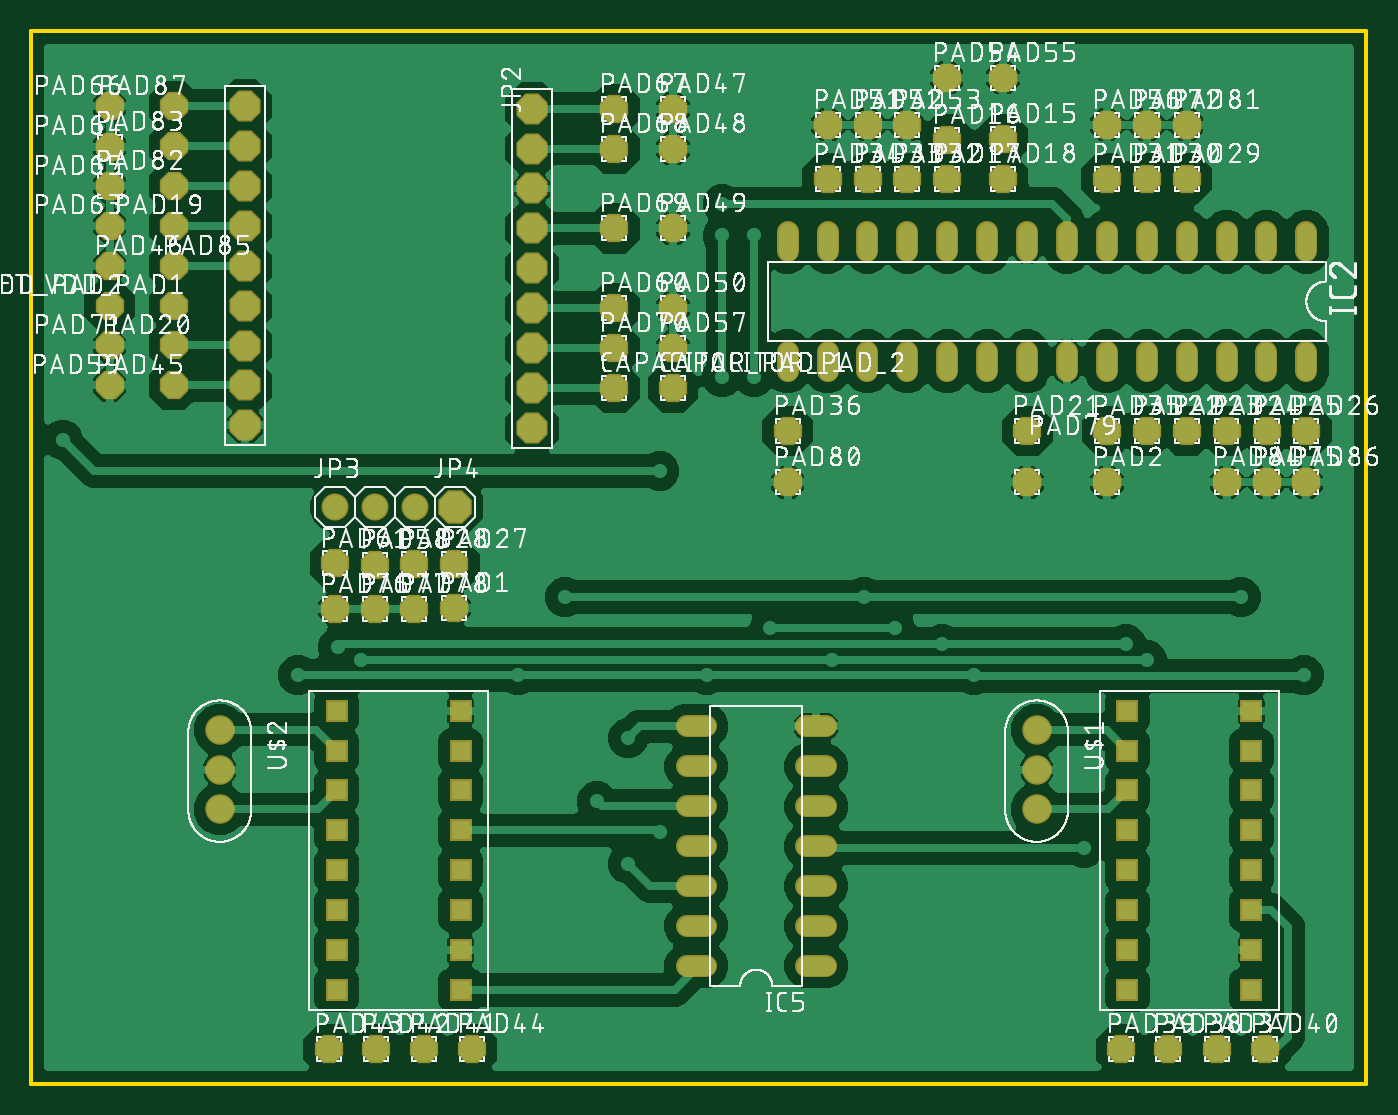
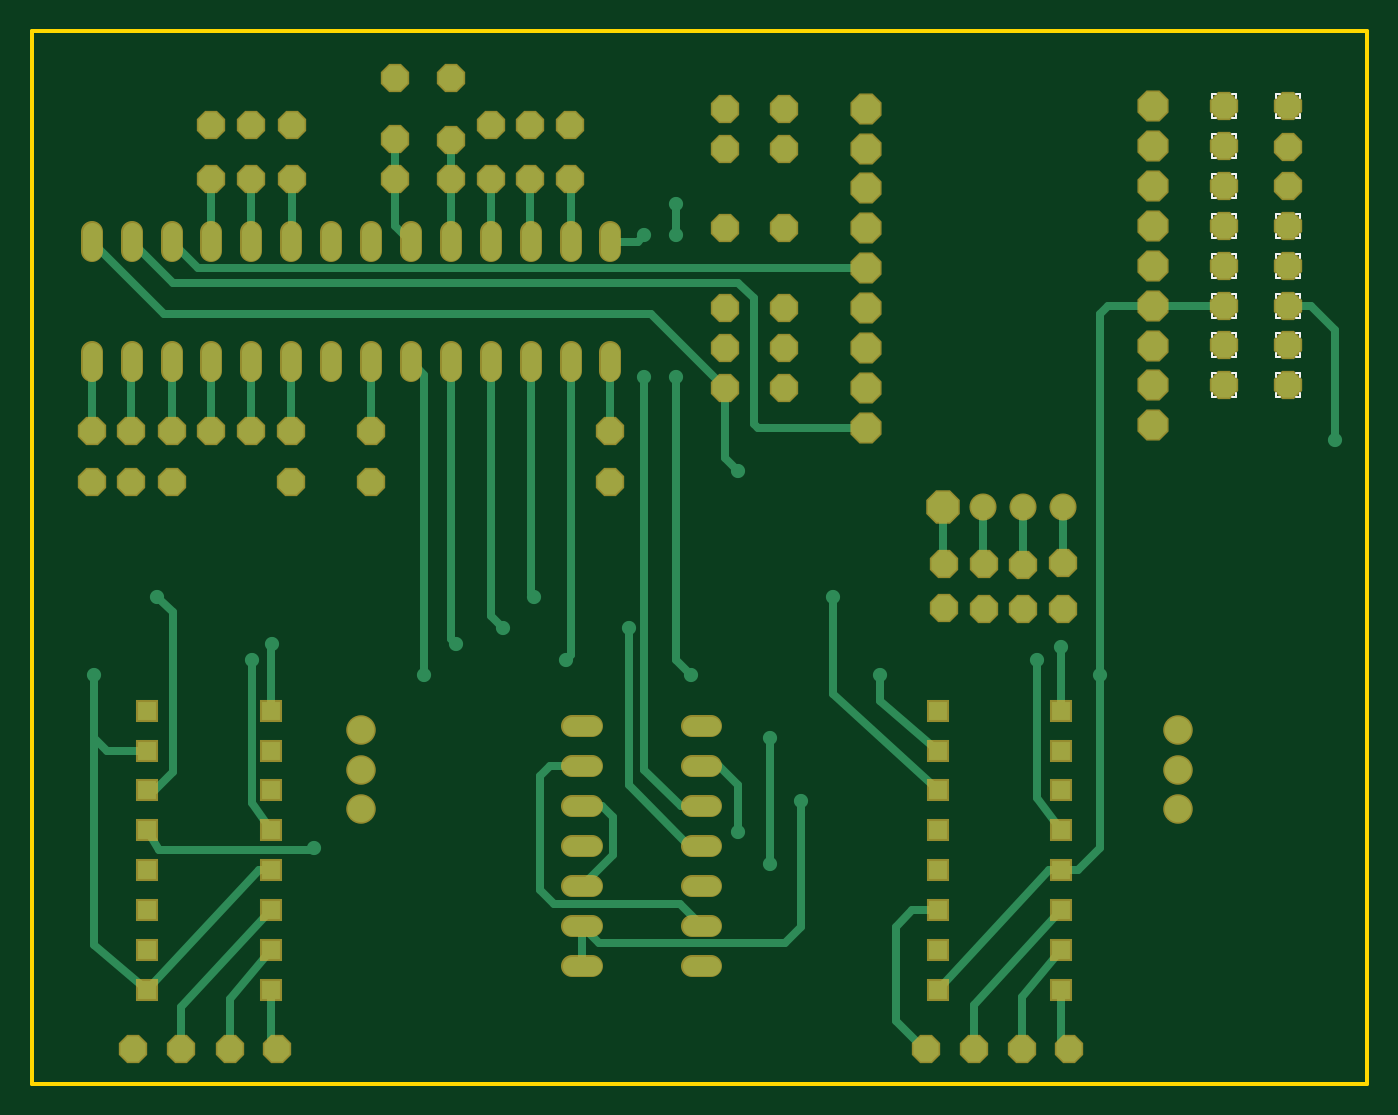
Circuit board: 7 layer files. Board 85.0 x 67.0 mm.
- bottom_copper: copper_bottom.gbr (10163 bytes)
- top_copper: copper_top.gbr (267316 bytes)
- outline: profile.gbr (243 bytes)
- bottom_silk: silkscreen_bottom.gbr (6171 bytes)
- top_silk: silkscreen_top.gbr (721257 bytes)
- bottom_mask: soldermask_bottom.gbr (4525 bytes)
- top_mask: soldermask_top.gbr (4522 bytes)

=== bottom_copper: copper_bottom.gbr (10163 bytes, source omitted) ===
=== top_copper: copper_top.gbr (267316 bytes, source omitted) ===
=== outline: profile.gbr ===
G04 EAGLE Gerber RS-274X export*
G75*
%MOMM*%
%FSLAX34Y34*%
%LPD*%
%IN*%
%IPPOS*%
%AMOC8*
5,1,8,0,0,1.08239X$1,22.5*%
G01*
%ADD10C,0.254000*%


D10*
X90000Y10000D02*
X940000Y10000D01*
X940000Y680000D01*
X90000Y680000D01*
X90000Y10000D01*
M02*

=== bottom_silk: silkscreen_bottom.gbr ===
G04 EAGLE Gerber RS-274X export*
G75*
%MOMM*%
%FSLAX34Y34*%
%LPD*%
%INSilkscreen Bottom*%
%IPPOS*%
%AMOC8*
5,1,8,0,0,1.08239X$1,22.5*%
G01*
%ADD10C,0.127000*%
%ADD11C,0.152400*%


D10*
X62177Y651938D02*
X53287Y651938D01*
X53187Y651936D01*
X53088Y651930D01*
X52988Y651920D01*
X52890Y651907D01*
X52791Y651889D01*
X52694Y651868D01*
X52598Y651843D01*
X52502Y651814D01*
X52408Y651781D01*
X52315Y651745D01*
X52224Y651705D01*
X52134Y651661D01*
X52046Y651614D01*
X51960Y651564D01*
X51876Y651510D01*
X51794Y651453D01*
X51715Y651393D01*
X51637Y651329D01*
X51563Y651263D01*
X51491Y651194D01*
X51422Y651122D01*
X51356Y651048D01*
X51292Y650970D01*
X51232Y650891D01*
X51175Y650809D01*
X51121Y650725D01*
X51071Y650639D01*
X51024Y650551D01*
X50980Y650461D01*
X50940Y650370D01*
X50904Y650277D01*
X50871Y650183D01*
X50842Y650087D01*
X50817Y649991D01*
X50796Y649894D01*
X50778Y649795D01*
X50765Y649697D01*
X50755Y649597D01*
X50749Y649498D01*
X50747Y649398D01*
X50747Y648128D01*
X50747Y657919D02*
X62177Y657919D01*
X62177Y661094D01*
X62175Y661205D01*
X62169Y661315D01*
X62160Y661426D01*
X62146Y661536D01*
X62129Y661645D01*
X62108Y661754D01*
X62083Y661862D01*
X62054Y661969D01*
X62022Y662075D01*
X61986Y662180D01*
X61946Y662283D01*
X61903Y662385D01*
X61856Y662486D01*
X61805Y662585D01*
X61752Y662682D01*
X61695Y662776D01*
X61634Y662869D01*
X61571Y662960D01*
X61504Y663049D01*
X61434Y663135D01*
X61361Y663218D01*
X61286Y663300D01*
X61208Y663378D01*
X61126Y663453D01*
X61043Y663526D01*
X60957Y663596D01*
X60868Y663663D01*
X60777Y663726D01*
X60684Y663787D01*
X60590Y663844D01*
X60493Y663897D01*
X60394Y663948D01*
X60293Y663995D01*
X60191Y664038D01*
X60088Y664078D01*
X59983Y664114D01*
X59877Y664146D01*
X59770Y664175D01*
X59662Y664200D01*
X59553Y664221D01*
X59444Y664238D01*
X59334Y664252D01*
X59223Y664261D01*
X59113Y664267D01*
X59002Y664269D01*
X58891Y664267D01*
X58781Y664261D01*
X58670Y664252D01*
X58560Y664238D01*
X58451Y664221D01*
X58342Y664200D01*
X58234Y664175D01*
X58127Y664146D01*
X58021Y664114D01*
X57916Y664078D01*
X57813Y664038D01*
X57711Y663995D01*
X57610Y663948D01*
X57511Y663897D01*
X57414Y663844D01*
X57320Y663787D01*
X57227Y663726D01*
X57136Y663663D01*
X57047Y663596D01*
X56961Y663526D01*
X56878Y663453D01*
X56796Y663378D01*
X56718Y663300D01*
X56643Y663218D01*
X56570Y663135D01*
X56500Y663049D01*
X56433Y662960D01*
X56370Y662869D01*
X56309Y662776D01*
X56252Y662682D01*
X56199Y662585D01*
X56148Y662486D01*
X56101Y662385D01*
X56058Y662283D01*
X56018Y662180D01*
X55982Y662075D01*
X55950Y661969D01*
X55921Y661862D01*
X55896Y661754D01*
X55875Y661645D01*
X55858Y661536D01*
X55844Y661426D01*
X55835Y661315D01*
X55829Y661205D01*
X55827Y661094D01*
X55827Y657919D01*
X59637Y668777D02*
X62177Y671952D01*
X50747Y671952D01*
X50747Y668777D02*
X50747Y675127D01*
D11*
X132380Y548665D02*
X134920Y548665D01*
X132380Y548665D02*
X132380Y551205D01*
X147620Y551205D02*
X147620Y548665D01*
X145080Y548665D01*
X147620Y561365D02*
X147620Y563905D01*
X145080Y563905D01*
X134920Y563905D02*
X132380Y563905D01*
X132380Y561365D01*
X132380Y472380D02*
X134920Y472380D01*
X132380Y472380D02*
X132380Y474920D01*
X147620Y474920D02*
X147620Y472380D01*
X145080Y472380D01*
X147620Y485080D02*
X147620Y487620D01*
X145080Y487620D01*
X134920Y487620D02*
X132380Y487620D01*
X132380Y485080D01*
X132380Y446996D02*
X134920Y446996D01*
X132380Y446996D02*
X132380Y449536D01*
X147620Y449536D02*
X147620Y446996D01*
X145080Y446996D01*
X147620Y459696D02*
X147620Y462236D01*
X145080Y462236D01*
X134920Y462236D02*
X132380Y462236D01*
X132380Y459696D01*
X132380Y522968D02*
X134920Y522968D01*
X132380Y522968D02*
X132380Y525508D01*
X147620Y525508D02*
X147620Y522968D01*
X145080Y522968D01*
X147620Y535668D02*
X147620Y538208D01*
X145080Y538208D01*
X134920Y538208D02*
X132380Y538208D01*
X132380Y535668D01*
X173203Y447149D02*
X175743Y447149D01*
X173203Y447149D02*
X173203Y449689D01*
X188443Y449689D02*
X188443Y447149D01*
X185903Y447149D01*
X188443Y459849D02*
X188443Y462389D01*
X185903Y462389D01*
X175743Y462389D02*
X173203Y462389D01*
X173203Y459849D01*
X173203Y548665D02*
X175743Y548665D01*
X173203Y548665D02*
X173203Y551205D01*
X188443Y551205D02*
X188443Y548665D01*
X185903Y548665D01*
X188443Y561365D02*
X188443Y563905D01*
X185903Y563905D01*
X175743Y563905D02*
X173203Y563905D01*
X173203Y561365D01*
X173203Y599346D02*
X175743Y599346D01*
X173203Y599346D02*
X173203Y601886D01*
X188443Y601886D02*
X188443Y599346D01*
X185903Y599346D01*
X188443Y612046D02*
X188443Y614586D01*
X185903Y614586D01*
X175743Y614586D02*
X173203Y614586D01*
X173203Y612046D01*
X173203Y573946D02*
X175743Y573946D01*
X173203Y573946D02*
X173203Y576486D01*
X188443Y576486D02*
X188443Y573946D01*
X185903Y573946D01*
X188443Y586646D02*
X188443Y589186D01*
X185903Y589186D01*
X175743Y589186D02*
X173203Y589186D01*
X173203Y586646D01*
X173203Y624669D02*
X175743Y624669D01*
X173203Y624669D02*
X173203Y627209D01*
X188443Y627209D02*
X188443Y624669D01*
X185903Y624669D01*
X188443Y637369D02*
X188443Y639909D01*
X185903Y639909D01*
X175743Y639909D02*
X173203Y639909D01*
X173203Y637369D01*
X134920Y497746D02*
X132380Y497746D01*
X132380Y500286D01*
X147620Y500286D02*
X147620Y497746D01*
X145080Y497746D01*
X147620Y510446D02*
X147620Y512986D01*
X145080Y512986D01*
X134920Y512986D02*
X132380Y512986D01*
X132380Y510446D01*
X173203Y497746D02*
X175743Y497746D01*
X173203Y497746D02*
X173203Y500286D01*
X188443Y500286D02*
X188443Y497746D01*
X185903Y497746D01*
X188443Y510446D02*
X188443Y512986D01*
X185903Y512986D01*
X175743Y512986D02*
X173203Y512986D01*
X173203Y510446D01*
X173203Y472380D02*
X175743Y472380D01*
X173203Y472380D02*
X173203Y474920D01*
X188443Y474920D02*
X188443Y472380D01*
X185903Y472380D01*
X188443Y485080D02*
X188443Y487620D01*
X185903Y487620D01*
X175743Y487620D02*
X173203Y487620D01*
X173203Y485080D01*
X173203Y522968D02*
X175743Y522968D01*
X173203Y522968D02*
X173203Y525508D01*
X188443Y525508D02*
X188443Y522968D01*
X185903Y522968D01*
X188443Y535668D02*
X188443Y538208D01*
X185903Y538208D01*
X175743Y538208D02*
X173203Y538208D01*
X173203Y535668D01*
X134920Y624669D02*
X132380Y624669D01*
X132380Y627209D01*
X147620Y627209D02*
X147620Y624669D01*
X145080Y624669D01*
X147620Y637369D02*
X147620Y639909D01*
X145080Y639909D01*
X134920Y639909D02*
X132380Y639909D01*
X132380Y637369D01*
M02*

=== top_silk: silkscreen_top.gbr (721257 bytes, source omitted) ===
=== bottom_mask: soldermask_bottom.gbr ===
G04 EAGLE Gerber RS-274X export*
G75*
%MOMM*%
%FSLAX34Y34*%
%LPD*%
%INSoldermask Bottom*%
%IPPOS*%
%AMOC8*
5,1,8,0,0,1.08239X$1,22.5*%
G01*
%ADD10R,1.403200X1.403200*%
%ADD11P,1.951982X8X22.500000*%
%ADD12C,1.422400*%
%ADD13P,2.144431X8X22.500000*%
%ADD14C,1.727200*%
%ADD15P,2.309387X8X22.500000*%
%ADD16C,1.879600*%


D10*
X787800Y247500D03*
X787800Y222100D03*
X787800Y196700D03*
X787800Y171300D03*
X787800Y145900D03*
X787800Y120500D03*
X866700Y120500D03*
X866700Y145900D03*
X866700Y171300D03*
X866700Y196700D03*
X866700Y222100D03*
X866700Y247500D03*
X787800Y95100D03*
X866700Y95100D03*
X787800Y69700D03*
X866700Y69700D03*
X284400Y247500D03*
X284400Y222100D03*
X284400Y196700D03*
X284400Y171300D03*
X284400Y145900D03*
X284400Y120500D03*
X363300Y120500D03*
X363300Y145900D03*
X363300Y171300D03*
X363300Y196700D03*
X363300Y222100D03*
X363300Y247500D03*
X284400Y95100D03*
X363300Y95100D03*
X284400Y69700D03*
X363300Y69700D03*
D11*
X461134Y452897D03*
X498500Y452897D03*
D12*
X901700Y540004D02*
X901700Y552196D01*
X876300Y552196D02*
X876300Y540004D01*
X850900Y540004D02*
X850900Y552196D01*
X825500Y552196D02*
X825500Y540004D01*
X800100Y540004D02*
X800100Y552196D01*
X774700Y552196D02*
X774700Y540004D01*
X749300Y540004D02*
X749300Y552196D01*
X723900Y552196D02*
X723900Y540004D01*
X698500Y540004D02*
X698500Y552196D01*
X673100Y552196D02*
X673100Y540004D01*
X647700Y540004D02*
X647700Y552196D01*
X622300Y552196D02*
X622300Y540004D01*
X596900Y540004D02*
X596900Y552196D01*
X571500Y552196D02*
X571500Y540004D01*
X571500Y475996D02*
X571500Y463804D01*
X596900Y463804D02*
X596900Y475996D01*
X622300Y475996D02*
X622300Y463804D01*
X647700Y463804D02*
X647700Y475996D01*
X673100Y475996D02*
X673100Y463804D01*
X698500Y463804D02*
X698500Y475996D01*
X723900Y475996D02*
X723900Y463804D01*
X749300Y463804D02*
X749300Y475996D01*
X774700Y475996D02*
X774700Y463804D01*
X800100Y463804D02*
X800100Y475996D01*
X825500Y475996D02*
X825500Y463804D01*
X850900Y463804D02*
X850900Y475996D01*
X876300Y475996D02*
X876300Y463804D01*
X901700Y463804D02*
X901700Y475996D01*
X595696Y85100D02*
X583504Y85100D01*
X583504Y110500D02*
X595696Y110500D01*
X595696Y237500D02*
X583504Y237500D01*
X519496Y237500D02*
X507304Y237500D01*
X583504Y135900D02*
X595696Y135900D01*
X595696Y161300D02*
X583504Y161300D01*
X583504Y212100D02*
X595696Y212100D01*
X595696Y186700D02*
X583504Y186700D01*
X519496Y212100D02*
X507304Y212100D01*
X507304Y186700D02*
X519496Y186700D01*
X519496Y161300D02*
X507304Y161300D01*
X507304Y135900D02*
X519496Y135900D01*
X519496Y110500D02*
X507304Y110500D01*
X507304Y85100D02*
X519496Y85100D01*
D13*
X226200Y632300D03*
X226200Y606900D03*
X226200Y581500D03*
X226200Y556100D03*
X226200Y530700D03*
X226200Y505300D03*
X226200Y479900D03*
X226200Y454500D03*
X226200Y429100D03*
X408800Y630700D03*
X408800Y605300D03*
X408800Y579900D03*
X408800Y554500D03*
X408800Y529100D03*
X408800Y503700D03*
X408800Y478300D03*
X408800Y452900D03*
X408800Y427500D03*
D14*
X283400Y377200D03*
X308800Y377200D03*
X334200Y377200D03*
D15*
X359600Y377200D03*
D11*
X359283Y312800D03*
X708627Y611487D03*
X672897Y611081D03*
X672897Y586123D03*
X708627Y586123D03*
X140000Y556285D03*
X774827Y392800D03*
X140000Y480000D03*
X724027Y425534D03*
X800176Y425534D03*
X825734Y425534D03*
X850900Y425534D03*
X876478Y425534D03*
X901675Y425534D03*
X359283Y340665D03*
X333781Y340690D03*
X825551Y586123D03*
X800176Y586123D03*
X774522Y586123D03*
X647649Y586123D03*
X622605Y586123D03*
X597027Y586123D03*
X774827Y425534D03*
X571576Y425534D03*
X844700Y32038D03*
X813745Y32038D03*
X783824Y32038D03*
X875626Y32038D03*
X339900Y32038D03*
X309500Y32038D03*
X279294Y32038D03*
X370586Y32038D03*
X140000Y454616D03*
X140000Y530588D03*
X498500Y630555D03*
X498500Y605239D03*
X498500Y554482D03*
X498500Y503733D03*
X597027Y620400D03*
X622605Y620400D03*
X647649Y620400D03*
X672897Y650400D03*
X708627Y650400D03*
X774522Y620400D03*
X498500Y478257D03*
X308894Y340451D03*
X180823Y454769D03*
X461134Y503733D03*
X283300Y341200D03*
X180823Y556285D03*
X180823Y606966D03*
X180823Y581566D03*
X180823Y632289D03*
X461134Y630555D03*
X461134Y605239D03*
X461134Y554482D03*
X461134Y478257D03*
X800176Y620400D03*
X876478Y392800D03*
X283300Y312000D03*
X308894Y312000D03*
X333781Y312000D03*
X724027Y392800D03*
X571576Y392800D03*
X825551Y620400D03*
X140000Y581783D03*
X140000Y606596D03*
X850900Y392800D03*
X901675Y392800D03*
X140000Y505366D03*
X180823Y505366D03*
X180823Y480000D03*
X180823Y530588D03*
X140000Y632289D03*
D16*
X730000Y235400D03*
X730000Y210000D03*
X730000Y184600D03*
X210000Y235400D03*
X210000Y210000D03*
X210000Y184600D03*
M02*

=== top_mask: soldermask_top.gbr ===
G04 EAGLE Gerber RS-274X export*
G75*
%MOMM*%
%FSLAX34Y34*%
%LPD*%
%INSoldermask Top*%
%IPPOS*%
%AMOC8*
5,1,8,0,0,1.08239X$1,22.5*%
G01*
%ADD10R,1.403200X1.403200*%
%ADD11P,1.951982X8X22.500000*%
%ADD12C,1.422400*%
%ADD13P,2.144431X8X22.500000*%
%ADD14C,1.727200*%
%ADD15P,2.309387X8X22.500000*%
%ADD16C,1.879600*%


D10*
X787800Y247500D03*
X787800Y222100D03*
X787800Y196700D03*
X787800Y171300D03*
X787800Y145900D03*
X787800Y120500D03*
X866700Y120500D03*
X866700Y145900D03*
X866700Y171300D03*
X866700Y196700D03*
X866700Y222100D03*
X866700Y247500D03*
X787800Y95100D03*
X866700Y95100D03*
X787800Y69700D03*
X866700Y69700D03*
X284400Y247500D03*
X284400Y222100D03*
X284400Y196700D03*
X284400Y171300D03*
X284400Y145900D03*
X284400Y120500D03*
X363300Y120500D03*
X363300Y145900D03*
X363300Y171300D03*
X363300Y196700D03*
X363300Y222100D03*
X363300Y247500D03*
X284400Y95100D03*
X363300Y95100D03*
X284400Y69700D03*
X363300Y69700D03*
D11*
X461134Y452897D03*
X498500Y452897D03*
D12*
X901700Y540004D02*
X901700Y552196D01*
X876300Y552196D02*
X876300Y540004D01*
X850900Y540004D02*
X850900Y552196D01*
X825500Y552196D02*
X825500Y540004D01*
X800100Y540004D02*
X800100Y552196D01*
X774700Y552196D02*
X774700Y540004D01*
X749300Y540004D02*
X749300Y552196D01*
X723900Y552196D02*
X723900Y540004D01*
X698500Y540004D02*
X698500Y552196D01*
X673100Y552196D02*
X673100Y540004D01*
X647700Y540004D02*
X647700Y552196D01*
X622300Y552196D02*
X622300Y540004D01*
X596900Y540004D02*
X596900Y552196D01*
X571500Y552196D02*
X571500Y540004D01*
X571500Y475996D02*
X571500Y463804D01*
X596900Y463804D02*
X596900Y475996D01*
X622300Y475996D02*
X622300Y463804D01*
X647700Y463804D02*
X647700Y475996D01*
X673100Y475996D02*
X673100Y463804D01*
X698500Y463804D02*
X698500Y475996D01*
X723900Y475996D02*
X723900Y463804D01*
X749300Y463804D02*
X749300Y475996D01*
X774700Y475996D02*
X774700Y463804D01*
X800100Y463804D02*
X800100Y475996D01*
X825500Y475996D02*
X825500Y463804D01*
X850900Y463804D02*
X850900Y475996D01*
X876300Y475996D02*
X876300Y463804D01*
X901700Y463804D02*
X901700Y475996D01*
X595696Y85100D02*
X583504Y85100D01*
X583504Y110500D02*
X595696Y110500D01*
X595696Y237500D02*
X583504Y237500D01*
X519496Y237500D02*
X507304Y237500D01*
X583504Y135900D02*
X595696Y135900D01*
X595696Y161300D02*
X583504Y161300D01*
X583504Y212100D02*
X595696Y212100D01*
X595696Y186700D02*
X583504Y186700D01*
X519496Y212100D02*
X507304Y212100D01*
X507304Y186700D02*
X519496Y186700D01*
X519496Y161300D02*
X507304Y161300D01*
X507304Y135900D02*
X519496Y135900D01*
X519496Y110500D02*
X507304Y110500D01*
X507304Y85100D02*
X519496Y85100D01*
D13*
X226200Y632300D03*
X226200Y606900D03*
X226200Y581500D03*
X226200Y556100D03*
X226200Y530700D03*
X226200Y505300D03*
X226200Y479900D03*
X226200Y454500D03*
X226200Y429100D03*
X408800Y630700D03*
X408800Y605300D03*
X408800Y579900D03*
X408800Y554500D03*
X408800Y529100D03*
X408800Y503700D03*
X408800Y478300D03*
X408800Y452900D03*
X408800Y427500D03*
D14*
X283400Y377200D03*
X308800Y377200D03*
X334200Y377200D03*
D15*
X359600Y377200D03*
D11*
X359283Y312800D03*
X708627Y611487D03*
X672897Y611081D03*
X672897Y586123D03*
X708627Y586123D03*
X140000Y556285D03*
X774827Y392800D03*
X140000Y480000D03*
X724027Y425534D03*
X800176Y425534D03*
X825734Y425534D03*
X850900Y425534D03*
X876478Y425534D03*
X901675Y425534D03*
X359283Y340665D03*
X333781Y340690D03*
X825551Y586123D03*
X800176Y586123D03*
X774522Y586123D03*
X647649Y586123D03*
X622605Y586123D03*
X597027Y586123D03*
X774827Y425534D03*
X571576Y425534D03*
X844700Y32038D03*
X813745Y32038D03*
X783824Y32038D03*
X875626Y32038D03*
X339900Y32038D03*
X309500Y32038D03*
X279294Y32038D03*
X370586Y32038D03*
X140000Y454616D03*
X140000Y530588D03*
X498500Y630555D03*
X498500Y605239D03*
X498500Y554482D03*
X498500Y503733D03*
X597027Y620400D03*
X622605Y620400D03*
X647649Y620400D03*
X672897Y650400D03*
X708627Y650400D03*
X774522Y620400D03*
X498500Y478257D03*
X308894Y340451D03*
X180823Y454769D03*
X461134Y503733D03*
X283300Y341200D03*
X180823Y556285D03*
X180823Y606966D03*
X180823Y581566D03*
X180823Y632289D03*
X461134Y630555D03*
X461134Y605239D03*
X461134Y554482D03*
X461134Y478257D03*
X800176Y620400D03*
X876478Y392800D03*
X283300Y312000D03*
X308894Y312000D03*
X333781Y312000D03*
X724027Y392800D03*
X571576Y392800D03*
X825551Y620400D03*
X140000Y581783D03*
X140000Y606596D03*
X850900Y392800D03*
X901675Y392800D03*
X140000Y505366D03*
X180823Y505366D03*
X180823Y480000D03*
X180823Y530588D03*
X140000Y632289D03*
D16*
X730000Y235400D03*
X730000Y210000D03*
X730000Y184600D03*
X210000Y235400D03*
X210000Y210000D03*
X210000Y184600D03*
M02*

